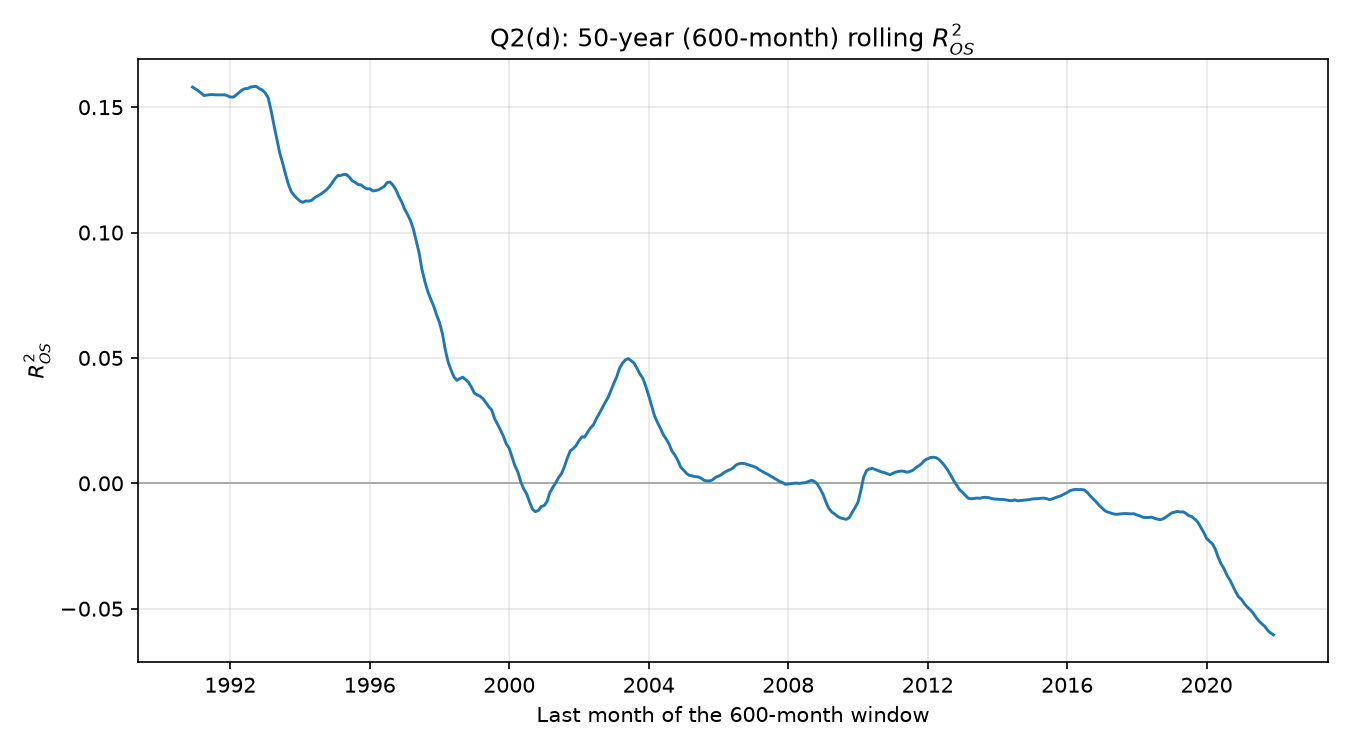

The table this chart was drawn from, first rows:
window_end, window_start, n, r2_os
1990-12, 1941-01, 600, 0.158
1991-01, 1941-02, 600, 0.1573
1991-02, 1941-03, 600, 0.1565
1991-03, 1941-04, 600, 0.1556
1991-04, 1941-05, 600, 0.1546
1991-05, 1941-06, 600, 0.1548
1991-06, 1941-07, 600, 0.155
1991-07, 1941-08, 600, 0.155
1991-08, 1941-09, 600, 0.1549
1991-09, 1941-10, 600, 0.1549
1991-10, 1941-11, 600, 0.1549
1991-11, 1941-12, 600, 0.1549
1991-12, 1942-01, 600, 0.1546
1992-01, 1942-02, 600, 0.1541
1992-02, 1942-03, 600, 0.154
1992-03, 1942-04, 600, 0.1548
1992-04, 1942-05, 600, 0.1558
1992-05, 1942-06, 600, 0.1568
1992-06, 1942-07, 600, 0.1574
1992-07, 1942-08, 600, 0.1575
1992-08, 1942-09, 600, 0.158
1992-09, 1942-10, 600, 0.1582
1992-10, 1942-11, 600, 0.1583
1992-11, 1942-12, 600, 0.1573
1992-12, 1943-01, 600, 0.1569
1993-01, 1943-02, 600, 0.1557
1993-02, 1943-03, 600, 0.1538
1993-03, 1943-04, 600, 0.1491
1993-04, 1943-05, 600, 0.1431
1993-05, 1943-06, 600, 0.1376
1993-06, 1943-07, 600, 0.1319
1993-07, 1943-08, 600, 0.1279
1993-08, 1943-09, 600, 0.1234
1993-09, 1943-10, 600, 0.1192
1993-10, 1943-11, 600, 0.1163
1993-11, 1943-12, 600, 0.1148
1993-12, 1944-01, 600, 0.1136
1994-01, 1944-02, 600, 0.1125
1994-02, 1944-03, 600, 0.112
1994-03, 1944-04, 600, 0.1126
1994-04, 1944-05, 600, 0.1125
1994-05, 1944-06, 600, 0.1128
1994-06, 1944-07, 600, 0.1138
1994-07, 1944-08, 600, 0.1145
1994-08, 1944-09, 600, 0.1152
1994-09, 1944-10, 600, 0.116
1994-10, 1944-11, 600, 0.117
1994-11, 1944-12, 600, 0.1182
1994-12, 1945-01, 600, 0.1197
1995-01, 1945-02, 600, 0.1214
1995-02, 1945-03, 600, 0.1227
1995-03, 1945-04, 600, 0.1227
1995-04, 1945-05, 600, 0.1231
1995-05, 1945-06, 600, 0.1232
1995-06, 1945-07, 600, 0.1221
1995-07, 1945-08, 600, 0.1206
1995-08, 1945-09, 600, 0.1201
1995-09, 1945-10, 600, 0.1191
1995-10, 1945-11, 600, 0.119
1995-11, 1945-12, 600, 0.1181
... 313 more rows
